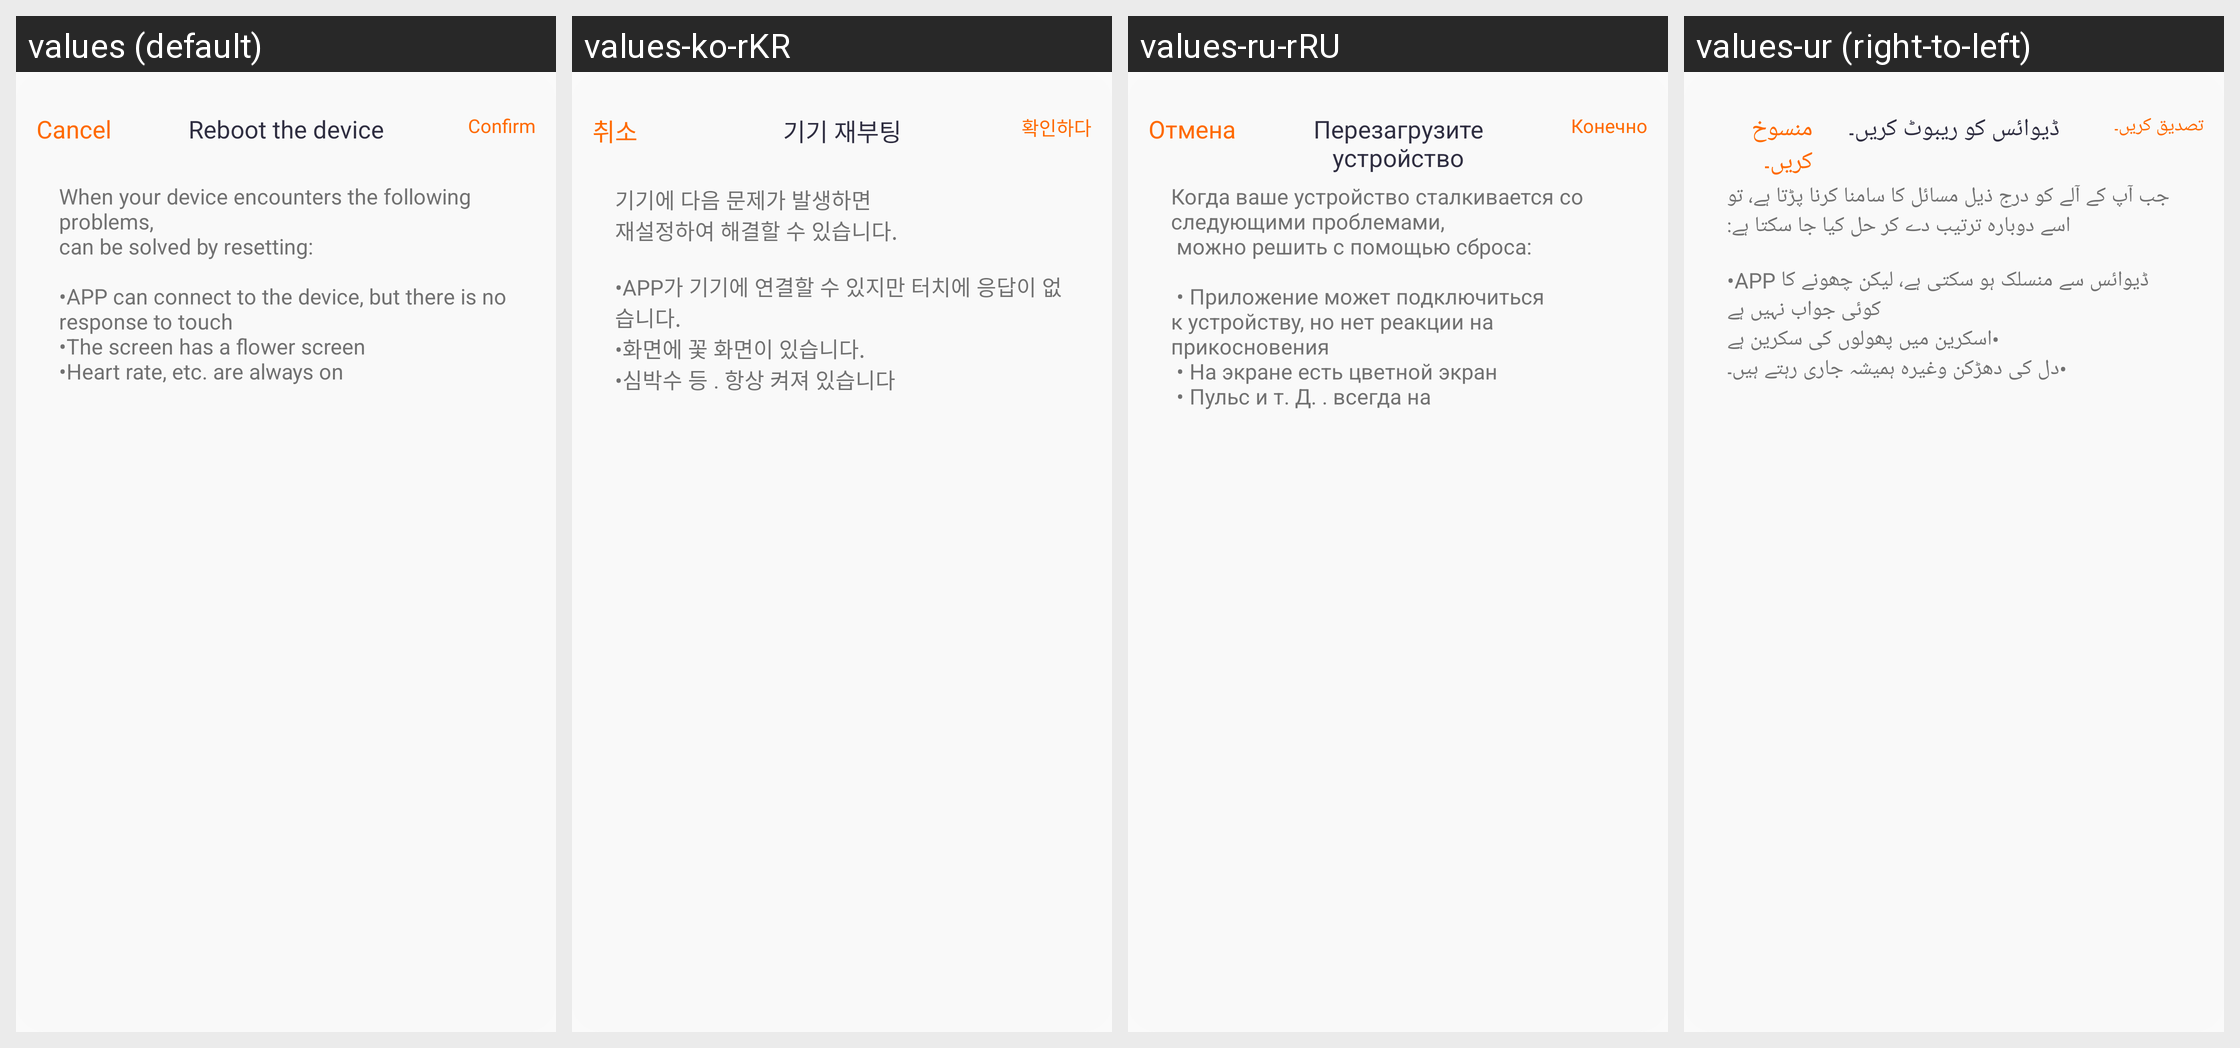

Locale-by-locale string values for the Android screen shown in this grid:
Android screen res/layout/layout_dialog_restart.xml rendered under 4 locales, left to right: values (default), values-ko-rKR, values-ru-rRU, values-ur (right-to-left). Device: Nexus 5 (rendered at 1080×1920; each locale shown at half size, 540×960, under a caption strip naming it); theme Theme.QCWatch.
Other locales in the repository, not shown: values-ar, values-ar-rAE, values-as, values-cs, values-de, values-de-rDE, values-el-rGR, values-en-rUS, values-es, values-es-rES, values-fa, values-fr, values-fr-rFR, values-hi-rIN, values-hu, values-in-rID, values-it-rIT, values-ja, values-ja-rJP, values-kk-rKZ, values-ne, values-nl, values-or, values-pl-rPL, values-pt, values-pt-rPT, values-ro-rRO, values-sk, values-te, values-th-rTH, values-tr-rTR, values-uk, values-vi-rVN, values-zh, values-zh-rCN, values-zh-rHK, values-zh-rTW.
Strings drawn on this screen, with the default value and each locale's value (text and hints the layout hard-codes, and strings that could not be matched under every locale, appear in the picture but are not listed):

qc_text_47
  values: Cancel
  values-ko-rKR: 취소
  values-ru-rRU: Отмена
  values-ur: منسوخ کریں۔

qc_text_42
  values: Reboot the device
  values-ko-rKR: 기기 재부팅
  values-ru-rRU: Перезагрузите устройство
  values-ur: ڈیوائس کو ریبوٹ کریں۔

qc_text_46
  values: Confirm
  values-ko-rKR: 확인하다
  values-ru-rRU: Конечно
  values-ur: تصدیق کریں۔

qc_text_72
  values: When your device encounters the following problems,
      can be solved by resetting:
      
      •APP can connect to the device, but there is no response to touch
      •The screen has a flower screen
      •Heart rate, etc. are always on
  values-ko-rKR: 기기에 다음 문제가 발생하면
      재설정하여 해결할 수 있습니다.
      
      •APP가 기기에 연결할 수 있지만 터치에 응답이 없습니다.
      •화면에 꽃 화면이 있습니다.
      •심박수 등 . 항상 켜져 있습니다
  values-ru-rRU: Когда ваше устройство сталкивается со следующими проблемами, 
       можно решить с помощью сброса: 
       
       • Приложение может подключиться к устройству, но нет реакции на прикосновения 
       • На экране есть цветной экран 
       • Пульс и т. Д. . всегда на
  values-ur: جب آپ کے آلے کو درج ذیل مسائل کا سامنا کرنا پڑتا ہے، تو اسے دوبارہ ترتیب دے کر حل کیا جا سکتا ہے:
      
      •APP ڈیوائس سے منسلک ہو سکتی ہے، لیکن چھونے کا کوئی جواب نہیں ہے
      •اسکرین میں پھولوں کی سکرین ہے
      •دل کی دھڑکن وغیرہ ہمیشہ جاری رہتے ہیں۔
